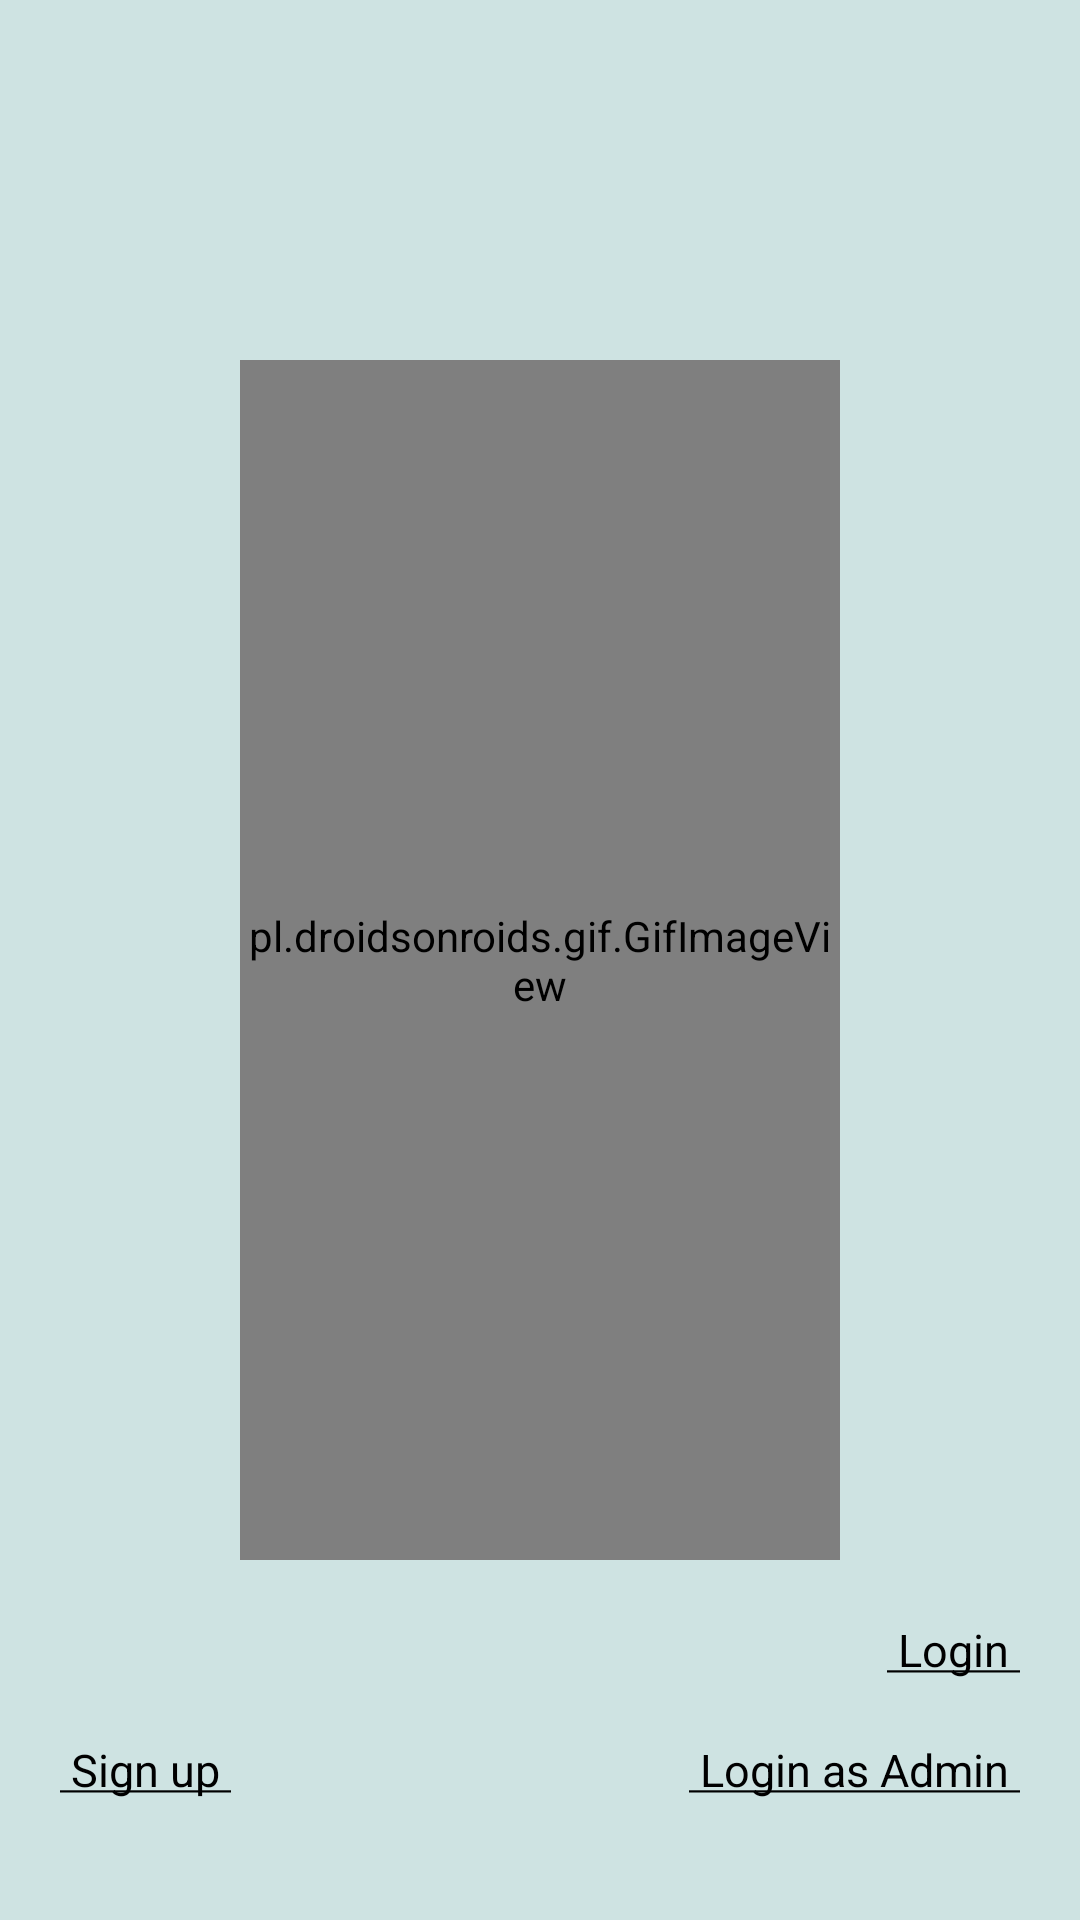

Layout XML and referenced resources for this Android screen:
<!-- AndroidManifest.xml: application theme Theme.FrontEnd -->
<!-- res/layout/activity_main.xml -->
<?xml version="1.0" encoding="utf-8"?>
<RelativeLayout xmlns:android="http://schemas.android.com/apk/res/android"
    xmlns:app="http://schemas.android.com/apk/res-auto"
    xmlns:tools="http://schemas.android.com/tools"
    android:layout_width="match_parent"
    android:layout_height="match_parent"
    tools:context=".MainActivity"
    android:background="@color/Home">

    <pl.droidsonroids.gif.GifImageView
        android:id="@+id/gifImageView2"
        android:layout_width="200dp"
        android:layout_height="400dp"
        android:layout_centerInParent="true"
        android:layout_marginTop="65dp"
        android:src="@drawable/vgif" />

    <TextView
        android:id="@+id/signup"
        android:layout_width="wrap_content"
        android:textSize="15dp"
        android:textColor="@color/black"
        android:layout_height="wrap_content"
        android:layout_alignParentLeft="true"
        android:layout_alignParentBottom="true"
        android:layout_marginLeft="20dp"
        android:layout_marginBottom="40dp"
        android:text="@string/under" />

    <TextView
        android:id="@+id/login"
        android:layout_width="wrap_content"
        android:textSize="15dp"
        android:textColor="@color/black"
        android:layout_height="wrap_content"
        android:layout_alignParentRight="true"
        android:layout_alignParentBottom="true"
        android:layout_marginRight="20dp"
        android:layout_marginBottom="80dp"
        android:text="@string/under1" />

    <TextView
        android:id="@+id/loginadmin"
        android:layout_width="wrap_content"
        android:textSize="15dp"
        android:textColor="@color/black"
        android:layout_height="wrap_content"
        android:layout_alignParentRight="true"
        android:layout_alignParentBottom="true"
        android:layout_marginRight="20dp"
        android:layout_marginBottom="40dp"
        android:text="@string/under2"
        />


</RelativeLayout>
<!-- resources referenced by this layout -->
<resources>
  <color name="Home">#CEE3E2</color>
  <color name="black">#FF000000</color>
  <string name="under"><u> Sign up </u></string>
  <string name="under1"><u> Login </u></string>
  <string name="under2"><u> Login as Admin </u></string>
  <style name="Theme.FrontEnd" parent="Theme.MaterialComponents.DayNight.DarkActionBar">
          
          <item name="colorPrimary">@color/purple_500</item>
          <item name="colorPrimaryVariant">@color/purple_700</item>
          <item name="colorOnPrimary">@color/black</item>
          
          <item name="colorSecondary">@color/teal_200</item>
          <item name="colorSecondaryVariant">@color/teal_700</item>
          <item name="colorOnSecondary">@color/black</item>
          
          <item name="android:statusBarColor" tools:targetApi="l">?attr/colorPrimaryVariant</item>
          
      </style>
  <color name="purple_500">#FF6200EE</color>
  <color name="purple_700">#FF3700B3</color>
  <color name="teal_200">#FF03DAC5</color>
  <color name="teal_700">#FF018786</color>
</resources>
